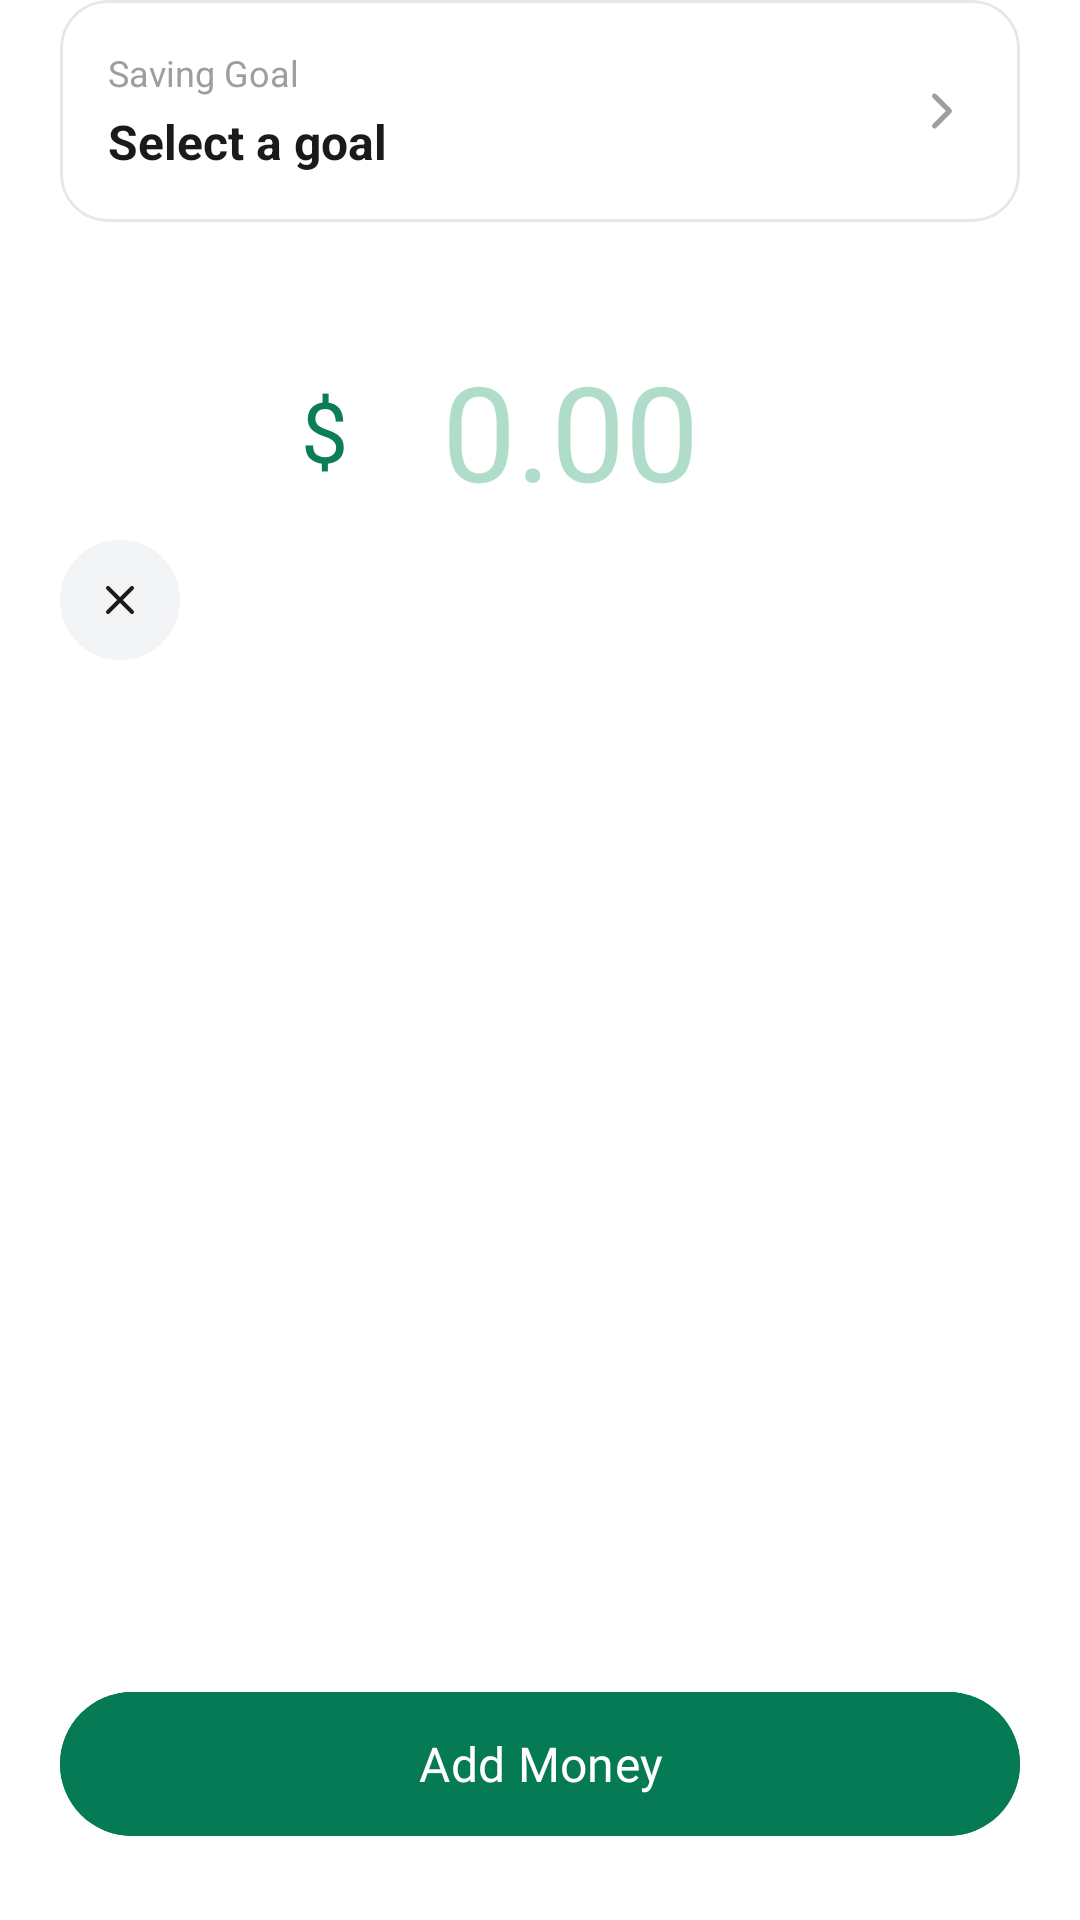

Here is an Android app screen rendered from its layout file. Give the layout XML and the strings, colors and styles it references.
<!-- AndroidManifest.xml: application theme Theme.ExpenseTracker -->
<!-- res/layout/screen_add_money_to_goal.xml -->
<?xml version="1.0" encoding="utf-8"?>
<androidx.constraintlayout.widget.ConstraintLayout xmlns:android="http://schemas.android.com/apk/res/android"
    xmlns:app="http://schemas.android.com/apk/res-auto"
    xmlns:tools="http://schemas.android.com/tools"
    android:layout_width="match_parent"
    android:layout_height="match_parent"
    android:background="@color/white"
    tools:context=".presentation.addmoney.AddMoneyToGoalScreen">

    
    <LinearLayout
        android:layout_width="match_parent"
        android:layout_height="wrap_content"
        android:gravity="center_vertical"
        android:orientation="horizontal"
        android:paddingHorizontal="20dp"
        android:paddingTop="20dp"
        app:layout_constraintTop_toTopOf="parent">

        <FrameLayout
            android:id="@+id/btnCloseAddMoney"
            android:layout_width="40dp"
            android:layout_height="40dp"
            android:background="@drawable/bg_circle_light_gray">

            <ImageView
                android:layout_width="16dp"
                android:layout_height="16dp"
                android:layout_gravity="center"
                android:importantForAccessibility="no"
                android:src="@drawable/ic_closed"
                app:tint="#1A1A1A" />

        </FrameLayout>

        <TextView
            android:layout_width="0dp"
            android:layout_height="wrap_content"
            android:layout_marginStart="12dp"
            android:fontFamily="@font/inter_extra_bold"
            android:text="Add Money to Goal"
            android:textColor="#1A1A1A"
            android:textSize="18sp"
            app:layout_constraintTop_toTopOf="parent" />

    </LinearLayout>

    
    <com.google.android.material.card.MaterialCardView
        android:id="@+id/rowSelectGoal"
        android:layout_width="match_parent"
        android:layout_height="wrap_content"
        android:layout_marginHorizontal="20dp"
        android:layout_marginTop="24dp"
        app:cardBackgroundColor="@color/white"
        app:cardCornerRadius="16dp"
        app:cardElevation="0dp"
        app:layout_constraintTop_toBottomOf="@id/btnCloseAddMoney"
        app:strokeColor="#E5E7EB"
        app:strokeWidth="1dp"
        tools:ignore="NotSibling">

        <androidx.constraintlayout.widget.ConstraintLayout
            android:layout_width="match_parent"
            android:layout_height="wrap_content"
            android:padding="16dp">

            <TextView
                android:id="@+id/tvSelectGoalLabel"
                android:layout_width="0dp"
                android:layout_height="wrap_content"
                android:text="Saving Goal"
                android:textColor="#9E9E9E"
                android:textSize="12sp"
                app:layout_constraintEnd_toStartOf="@id/ivSelectGoalArrow"
                app:layout_constraintStart_toStartOf="parent"
                app:layout_constraintTop_toTopOf="parent" />

            <TextView
                android:id="@+id/tvSelectedGoalName"
                android:layout_width="0dp"
                android:layout_height="wrap_content"
                android:layout_marginTop="4dp"
                android:text="Select a goal"
                android:textColor="#1A1A1A"
                android:textSize="16sp"
                android:textStyle="bold"
                app:layout_constraintEnd_toStartOf="@id/ivSelectGoalArrow"
                app:layout_constraintStart_toStartOf="parent"
                app:layout_constraintTop_toBottomOf="@id/tvSelectGoalLabel" />

            <ImageView
                android:id="@+id/ivSelectGoalArrow"
                android:layout_width="20dp"
                android:layout_height="20dp"
                android:importantForAccessibility="no"
                android:src="@drawable/ic_chevron_right"
                app:layout_constraintBottom_toBottomOf="parent"
                app:layout_constraintEnd_toEndOf="parent"
                app:layout_constraintTop_toTopOf="parent"
                app:tint="#9E9E9E" />

        </androidx.constraintlayout.widget.ConstraintLayout>

    </com.google.android.material.card.MaterialCardView>

    
    <LinearLayout
        android:layout_width="wrap_content"
        android:layout_height="wrap_content"
        android:layout_marginTop="40dp"
        android:gravity="center_vertical"
        android:orientation="horizontal"
        app:layout_constraintEnd_toEndOf="parent"
        app:layout_constraintStart_toStartOf="parent"
        app:layout_constraintTop_toBottomOf="@id/rowSelectGoal">

        <TextView
            android:layout_width="wrap_content"
            android:layout_height="wrap_content"
            android:layout_marginEnd="4dp"
            android:fontFamily="@font/inter_extra_bold"
            android:text="$"
            android:textColor="#0B7E57"
            android:textSize="28sp" />

        <EditText
            android:id="@+id/etGoalAmount"
            android:layout_width="wrap_content"
            android:layout_height="wrap_content"
            android:background="@android:color/transparent"
            android:fontFamily="@font/inter_extra_bold"
            android:gravity="center"
            android:hint="0.00"
            android:inputType="numberDecimal"
            android:maxLength="10"
            android:minWidth="140dp"
            android:textColor="#0B7E57"
            android:textColorHint="#B0DDCA"
            android:textSize="44sp" />

    </LinearLayout>

    <com.google.android.material.button.MaterialButton
        android:id="@+id/btnConfirmAddMoney"
        android:layout_width="match_parent"
        android:layout_height="56dp"
        android:layout_marginHorizontal="20dp"
        android:layout_marginBottom="24dp"
        android:backgroundTint="@color/brand_green_dark"
        android:fontFamily="@font/inter_extra_bold"
        android:text="Add Money"
        android:textAllCaps="false"
        android:textColor="@color/white"
        android:textSize="16sp"
        app:cornerRadius="28dp"
        app:layout_constraintBottom_toBottomOf="parent" />

</androidx.constraintlayout.widget.ConstraintLayout>
<!-- resources referenced by this layout -->
<resources>
  <color name="brand_green_dark">#057A55</color>
  <color name="white">#FFFFFFFF</color>
  <!-- drawable bg_circle_light_gray (drawable) -->
  <shape xmlns:android="http://schemas.android.com/apk/res/android" android:shape="oval">
      <solid android:color="#F3F4F6" />
  </shape>
  <!-- drawable ic_chevron_right (drawable) -->
  <vector xmlns:android="http://schemas.android.com/apk/res/android"
      android:width="24dp"
      android:height="24dp"
      android:viewportWidth="24"
      android:viewportHeight="24">
    <path
        android:pathData="m9,18 l6,-6 -6,-6"
        android:strokeLineJoin="round"
        android:strokeWidth="2"
        android:fillColor="#00000000"
        android:strokeColor="@color/black"
        android:strokeLineCap="round"/>
  </vector>
  <!-- drawable ic_closed (drawable) -->
  <vector xmlns:android="http://schemas.android.com/apk/res/android"
      android:width="24dp"
      android:height="24dp"
      android:viewportWidth="24"
      android:viewportHeight="24">
      <path
          android:fillColor="#00000000"
          android:pathData="M18,6 L6,18"
          android:strokeWidth="2"
          android:strokeColor="@color/black"
          android:strokeLineCap="round"
          android:strokeLineJoin="round" />
      <path
          android:fillColor="#00000000"
          android:pathData="m6,6 l12,12"
          android:strokeWidth="2"
          android:strokeColor="@color/black"
          android:strokeLineCap="round"
          android:strokeLineJoin="round" />
  </vector>
  <style name="Theme.ExpenseTracker" parent="Base.Theme.ExpenseTracker" />
  <color name="black">#FF000000</color>
  <style name="Base.Theme.ExpenseTracker" parent="Theme.Material3.Light.NoActionBar">
          <item name="android:windowBackground">@color/white</item>
          <item name="colorSurface">@color/white</item>
          
          <item name="colorPrimary">@color/fin_blue</item>
          <item name="colorOnPrimary">@color/white</item>
          <item name="colorPrimaryContainer">@color/fin_blue_tint</item>
          <item name="colorOnPrimaryContainer">@color/fin_navy</item>
          <item name="colorSecondary">@color/fin_navy</item>
          <item name="colorOnSecondary">@color/white</item>
          <item name="colorSecondaryContainer">@color/fin_blue_tint</item>
          <item name="colorOnSecondaryContainer">@color/fin_navy</item>
          
          <item name="colorTertiary">@color/fin_orange</item>
          <item name="colorOnTertiary">@color/fin_navy</item>
          <item name="colorError">@color/fin_error</item>
          <item name="colorOnError">@color/white</item>
          
          <item name="elevationOverlayEnabled">false</item>
          
          <item name="android:forceDarkAllowed" tools:targetApi="q">false</item>
      </style>
  <color name="fin_blue">#FF004E72</color>
  <color name="fin_blue_tint">#FFE1EEF4</color>
  <color name="fin_navy">#FF092634</color>
  <color name="fin_orange">#FFFF6E42</color>
  <color name="fin_error">#FFD92D20</color>
</resources>
